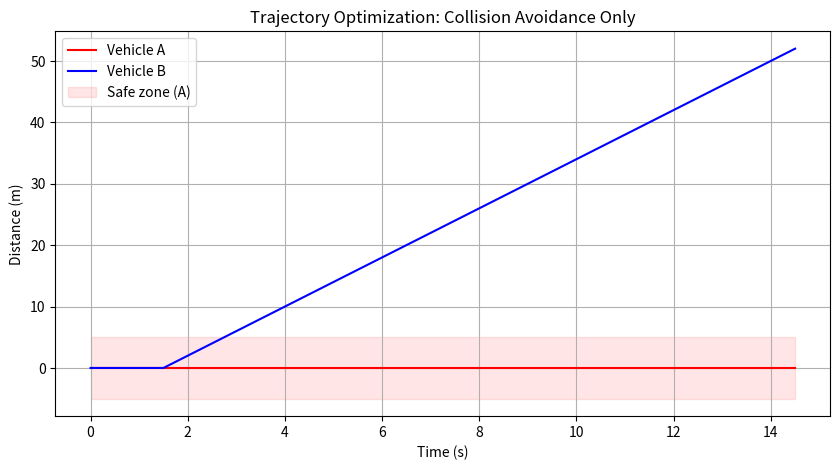
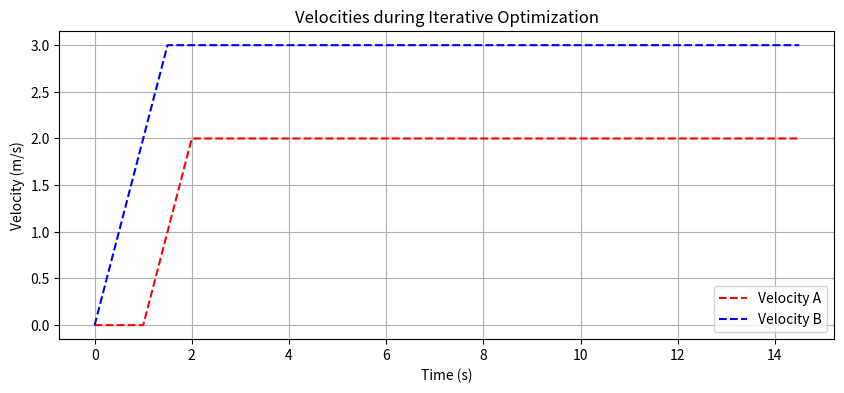

Write Python code to recreate these figures, in order.
import numpy as np
import matplotlib.pyplot as plt

# ==== Parameters ====
dt = 0.5
n_steps = 30
d_vals = np.linspace(0, 100, 51)
v_vals = np.linspace(0, 20, 21)
a_vals = np.linspace(-2, 2, 9)
safe_gap = 5.0
max_iters = 10

# Weights
w_a = 0.2   # acceleration effort
w_v = 0.2   # smoothness (velocity change)
w_c = 20.0  # collision penalty weight

def has_collided(d1, d2, n_steps):
    for l in range(0, n_steps):
        if (abs(d1 - 0) +abs(d2-0)) < safe_gap:
            return 1
    return 0

# ==== Cost function ====
def cost_step(d, v, a, v_prev, d_other):
    smoothness = w_a * (a ** 2) + w_v * (v - v_prev) ** 2
    dist = abs(d - d_other)
    # Penalize strong proximity (when dA ≈ dB)

    collision_penalty = w_c * has_collided(d, d_other, n_steps)
    return smoothness + collision_penalty


# ==== DP optimizer ====
def dp_optimize(d_other_traj):
    nd, nv = len(d_vals), len(v_vals)
    dp = np.full((n_steps, nd, nv), np.inf)
    prev = np.zeros((n_steps, nd, nv, 2), dtype=int)

    # Start from (d=0, v=0)
    id0 = np.argmin(abs(d_vals - 0))
    iv0 = np.argmin(abs(v_vals - 0))
    dp[0, id0, iv0] = 0

    for t in range(1, n_steps):
        for id_prev, d_prev in enumerate(d_vals):
            for iv_prev, v_prev in enumerate(v_vals):
                if np.isinf(dp[t-1, id_prev, iv_prev]):
                    continue
                for a in a_vals:
                    d_new = d_prev + v_prev * dt
                    v_new = v_prev + a * dt

                    if d_new < d_vals[0] or d_new > d_vals[-1]:
                        continue
                    if v_new < v_vals[0] or v_new > v_vals[-1]:
                        continue

                    id_new = np.argmin(abs(d_vals - d_new))
                    iv_new = np.argmin(abs(v_vals - v_new))

                    step_cost = cost_step(d_new, v_new, a, v_prev, d_other_traj[t])
                    new_cost = dp[t-1, id_prev, iv_prev] + step_cost

                    if new_cost < dp[t, id_new, iv_new]:
                        dp[t, id_new, iv_new] = new_cost
                        prev[t, id_new, iv_new] = [id_prev, iv_prev]

    # Backtrack
    id_curr, iv_curr = np.unravel_index(np.argmin(dp[-1]), dp[-1].shape)
    opt_d, opt_v = [], []
    for t in reversed(range(n_steps)):
        opt_d.append(d_vals[id_curr])
        opt_v.append(v_vals[iv_curr])
        id_curr, iv_curr = prev[t, id_curr, iv_curr]
    return np.array(opt_d[::-1]), np.array(opt_v[::-1])


# ==== Initialization ====
# Start positions slightly apart
dA = np.linspace(60, 0, n_steps)
vA = np.full(n_steps, 8.0)
dB = np.linspace(70, 0, n_steps)  # initially ahead by 10 m
vB = np.full(n_steps, 8.0)

# ==== Alternating optimization ====
for it in range(max_iters):
    dA_prev, dB_prev = dA.copy(), dB.copy()
    
    # Fix B, optimize A
    dA, vA = dp_optimize(dB)
    
    # Fix A, optimize B
    dB, vB = dp_optimize(dA)
    
    diff = max(np.max(np.abs(dA - dA_prev)), np.max(np.abs(dB - dB_prev)))
    print(f"Iteration {it+1}: Δ = {diff:.3f}")
    if diff < 1e-3:
        print("Converged.")
        break


# ==== Visualization ====
t = np.arange(n_steps) * dt

plt.figure(figsize=(10,5))
plt.plot(t, dA, 'r-', label='Vehicle A')
plt.plot(t, dB, 'b-', label='Vehicle B')
plt.fill_between(t, dA - safe_gap, dA + safe_gap, color='red', alpha=0.1, label='Safe zone (A)')
plt.xlabel('Time (s)')
plt.ylabel('Distance (m)')
plt.title('Trajectory Optimization: Collision Avoidance Only')
plt.legend()
plt.grid(True)
plt.show()

plt.figure(figsize=(10,4))
plt.plot(t, vA, 'r--', label='Velocity A')
plt.plot(t, vB, 'b--', label='Velocity B')
plt.xlabel('Time (s)')
plt.ylabel('Velocity (m/s)')
plt.title('Velocities during Iterative Optimization')
plt.legend()
plt.grid(True)
plt.show()
